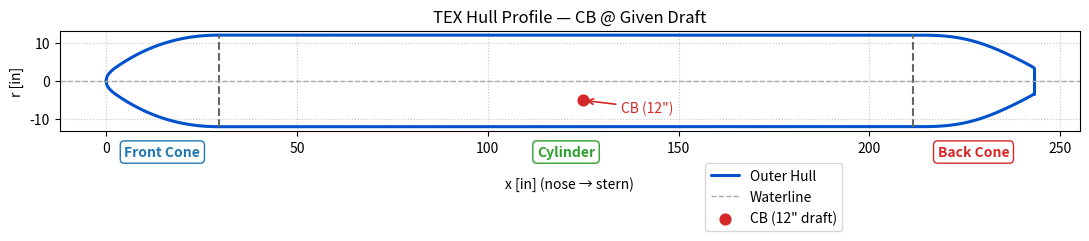
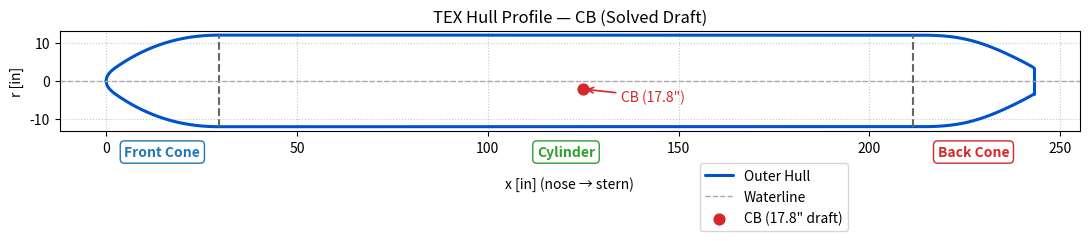

These figures' Python source, in order:
# -------------------------------------------------
# TEX Hull — Center of Buoyancy + Profile Plotter
# -------------------------------------------------
# - Computes center of buoyancy for the sealed motor bay section
# - Accepts either a given draft OR solves draft from total weight
# - Draws the hull profile, section markers, waterline, and CB point
# -------------------------------------------------

import math
from dataclasses import dataclass
from typing import Optional
import numpy as np
import matplotlib.pyplot as plt

# ----------------------------
# SEGMENT GEOMETRY (CIRCULAR SEGMENT)
# ----------------------------
def seg_area_in2(d_in: float, R_in: float) -> float:
    """Submerged circular-segment area (in^2) for radius R_in (in), draft d_in (in) measured up from bottom."""
    d = max(0.0, min(d_in, 2.0 * R_in))
    if d == 0.0:
        return 0.0
    if abs(d - 2.0 * R_in) < 1e-12:
        return math.pi * R_in * R_in
    return (R_in**2) * math.acos((R_in - d) / R_in) - (R_in - d) * math.sqrt(max(0.0, 2 * R_in * d - d * d))

def seg_theta(d_in: float, R_in: float) -> float:
    return 2.0 * math.acos((R_in - d_in) / R_in) if R_in > 0 else 0.0

def seg_centroid_below_WL_in(d_in: float, R_in: float) -> float:
    """Centroid depth (in) measured downward from WL to the segment centroid."""
    if d_in <= 0:
        return 0.0
    if d_in >= 2.0 * R_in:
        return 4.0 * R_in / 3.0
    theta = seg_theta(d_in, R_in)
    denom = (theta - math.sin(theta))
    if abs(denom) < 1e-14:
        return 0.0
    return (4.0 * R_in * (math.sin(theta / 2.0) ** 3)) / (3.0 * denom)

# ----------------------------
# INPUTS (HYDRO + GEOMETRY)
# ----------------------------
@dataclass
class Inputs:
    # Hull (outer surface dims)
    R_out_in: float = 12.0
    t_wall_in: float = 0.25  # info only; not used in surface-mode buoyancy
    L_front_in: float = 29.5
    L_cyl_in: float = 182.0
    L_back_in: float = 31.5

    # Hydro
    draft_in: float = 12.0        # outside draft at motor-bay section (in)
    gamma: float = 62.4           # lbf/ft^3 (fresh water)

    # Motor bay placement (along the straight cylinder)
    back_offset_from_back_cone_in: float = 61.5
    motor_bay_length_in: float = 50.0

    # Optional solve for draft given total weight
    W_total_lbf: Optional[float] = None
    solve_equilibrium: bool = False

# ----------------------------
# CORE COMPUTATIONS (CB FOR SEALED MOTOR BAY)
# ----------------------------
def bay_span_from_back_offset(L_cyl_in: float, back_offset_in: float, bay_len_in: float):
    """Return (s_front, s_back) in cylinder coordinates [0, L_cyl]."""
    s_back = max(0.0, min(L_cyl_in, L_cyl_in - back_offset_in))
    s_front = max(0.0, min(L_cyl_in, s_back - bay_len_in))
    if s_front > s_back:
        s_front, s_back = s_back, s_front
    return s_front, s_back

def displaced_volume_from_draft_ft3(R_out_in: float, draft_in: float, L_bay_in: float) -> float:
    """Submerged volume (ft^3) of the sealed bay at the given draft."""
    A_in2 = seg_area_in2(draft_in, R_out_in)
    V_in3 = A_in2 * max(0.0, L_bay_in)
    return V_in3 / 1728.0

def buoyancy_lbf_from_draft(R_out_in: float, draft_in: float, L_bay_in: float, gamma: float) -> float:
    return gamma * displaced_volume_from_draft_ft3(R_out_in, draft_in, L_bay_in)

def solve_draft_no_foam(W_lbf: float, R_out_in: float, L_bay_in: float, gamma: float,
                        d_lo_in: float = 0.0, d_hi_in: float = None, iters: int = 60) -> float:
    """Solve draft d such that buoyancy equals W_lbf for the sealed bay only (bisection in [0, 2R])."""
    if d_hi_in is None:
        d_hi_in = 2.0 * R_out_in
    lo, hi = d_lo_in, d_hi_in
    for _ in range(iters):
        mid = 0.5 * (lo + hi)
        B_mid = buoyancy_lbf_from_draft(R_out_in, mid, L_bay_in, gamma)
        if B_mid < W_lbf:
            lo = mid
        else:
            hi = mid
    return 0.5 * (lo + hi)

def compute_cb_surface(inp: Inputs):
    # bay span along cylinder
    s_front, s_back = bay_span_from_back_offset(inp.L_cyl_in, inp.back_offset_from_back_cone_in, inp.motor_bay_length_in)
    L_bay_in = max(0.0, s_back - s_front)

    # draft selection / solve
    draft_used_in = inp.draft_in
    if inp.solve_equilibrium:
        if inp.W_total_lbf is None or inp.W_total_lbf <= 0:
            raise ValueError("Set W_total_lbf > 0 when solve_equilibrium=True.")
        draft_used_in = solve_draft_no_foam(inp.W_total_lbf, inp.R_out_in, L_bay_in, inp.gamma)

    # hydro @ draft
    V_ft3 = displaced_volume_from_draft_ft3(inp.R_out_in, draft_used_in, L_bay_in)
    B_lbf = inp.gamma * V_ft3

    # longitudinal CB_x from nose: nose→front cone + bay midpoint in cylinder
    x_front_bay_from_nose = inp.L_front_in + s_front
    x_back_bay_from_nose = inp.L_front_in + s_back
    CBx_in = 0.5 * (x_front_bay_from_nose + x_back_bay_from_nose)

    # vertical CB via segment centroid below WL
    ybar_in = seg_centroid_below_WL_in(draft_used_in, inp.R_out_in)  # depth below WL (in)
    z_CB_from_bottom_in = draft_used_in - ybar_in
    z_CB_below_WL_in = ybar_in

    return {
        "draft_used_in": draft_used_in,
        "L_bay_in": L_bay_in,
        "submerged_area_in2": seg_area_in2(draft_used_in, inp.R_out_in),
        "submerged_volume_ft3": V_ft3,
        "buoyant_force_lbf": B_lbf,
        "CBx_in": CBx_in,
        "z_CB_from_bottom_in": z_CB_from_bottom_in,
        "z_CB_below_WL_in": z_CB_below_WL_in,
        "s_front_in": s_front,
        "s_back_in": s_back,
    }

# ----------------------------
# PRETTY PRINT
# ----------------------------
def fmt(x, nd=4):
    if isinstance(x, int):
        return str(x)
    return f"{x:.{nd}f}"

def print_block(inp: Inputs, r: dict, title="CB (Surface Mode) — Motor Bay Only"):
    print(f"=== {title} ===")
    print("[Inputs]")
    if inp.solve_equilibrium:
        print(f"Equilibrium draft solved for W_total (lbf): {fmt(inp.W_total_lbf,3)}")
    print(f"Draft used (in): {fmt(r['draft_used_in'],3)} | gamma (lbf/ft^3): {fmt(inp.gamma,3)}")
    print("")
    print("[Hydro @ Draft]")
    print(f"  Submerged area A (in^2):       {fmt(r['submerged_area_in2'],3)}")
    print(f"  Submerged volume (ft^3):       {fmt(r['submerged_volume_ft3'],3)}")
    print(f"  Buoyant force B (lbf):         {fmt(r['buoyant_force_lbf'],3)}")
    print("")
    print("[Center of Buoyancy]")
    print(f"  CB_x from nose (in):           {fmt(r['CBx_in'],3)}")
    print(f"  CB depth below WL (in):        {fmt(r['z_CB_below_WL_in'],3)}")
    print(f"  CB height above bottom (in):   {fmt(r['z_CB_from_bottom_in'],3)}")
    print("")

# ----------------------------
# HULL PROFILE (FOR DRAWING)
# ----------------------------
@dataclass(frozen=True)
class HullDims:
    R: float = 12.0
    Lf: float = 29.5
    Lc: float = 182.0
    Lb: float = 31.5
    r_tip: float = 3.5
    @property
    def x_front_end(self):
        return self.Lf
    @property
    def x_cyl_end(self):
        return self.Lf + self.Lc
    @property
    def x_back_end(self):
        return self.Lf + self.Lc + self.Lb

def smooth_cos_01(t: float) -> float:
    t = max(0.0, min(1.0, t))
    return 0.5 - 0.5 * math.cos(math.pi * t)

SMOOTH_LEN_FRONT = 27.0  # inches of smoothing near the front join

def r_front(x: float, p: HullDims) -> float:
    Ls = max(0.0, min(SMOOTH_LEN_FRONT, p.Lf))
    x0 = p.Lf - Ls
    if x <= 0.0:
        return 0.0
    if x >= p.Lf:
        return p.R
    r_par = p.R * math.sqrt(max(0.0, x / p.Lf))
    if x < x0:
        return r_par
    r0 = p.R * math.sqrt(x0 / p.Lf)
    drdx0 = p.R / (2.0 * math.sqrt(max(1e-12, p.Lf * x0)))
    r1 = p.R
    t = (x - x0) / max(1e-12, Ls)
    h00 = 2 * t**3 - 3 * t**2 + 1
    h10 = t**3 - 2 * t**2 + t
    h01 = -2 * t**3 + 3 * t**2
    h11 = t**3 - t**2
    return h00 * r0 + h10 * (Ls * drdx0) + h01 * r1 + h11 * (Ls * 0.0)

def r_back(x: float, p: HullDims) -> float:
    xi = x - p.x_cyl_end
    if xi <= 0.0:
        return p.R
    if xi >= p.Lb:
        return p.r_tip
    a = p.Lb / (1.0 - (p.r_tip / p.R) ** 2)
    r_par = p.R * math.sqrt(max(0.0, 1.0 - xi / a))
    s = smooth_cos_01(xi / p.Lb)
    r_val = p.R - s * (p.R - r_par)
    # snap very close to the tip to avoid FP jitter
    if p.Lb - xi < 1e-9:
        r_val = p.r_tip
    return r_val

def r_cyl(x: float, p: HullDims) -> float:
    return p.R

def r_hull(x: float, p: HullDims) -> float:
    if x < 0.0:
        return 0.0
    if x <= p.x_front_end:
        return r_front(x, p)
    if x <= p.x_cyl_end:
        return r_cyl(x, p)
    if x <= p.x_back_end:
        return r_back(x, p)
    return 0.0

# ----------------------------
# PLOTTER
# ----------------------------
def plot_hull_with_cb(inp: Inputs, r_cb: dict, title="TEX Hull Profile"):
    p = HullDims(R=inp.R_out_in, Lf=inp.L_front_in, Lc=inp.L_cyl_in, Lb=inp.L_back_in)
    x = np.linspace(0, p.x_back_end, 1200)
    r = np.array([r_hull(xi, p) for xi in x])

    plt.figure(figsize=(11, 4))
    plt.plot(x, r, color="#0052CC", lw=2.2, label="Outer Hull",
             solid_capstyle="round", solid_joinstyle="round")
    plt.plot(x, -r, color="#0052CC", lw=2.2,
             solid_capstyle="round", solid_joinstyle="round")

    # section markers
    r_front_join = r_hull(p.x_front_end, p)
    r_back_join = r_hull(p.x_cyl_end, p)
    r_stern = r_hull(p.x_back_end, p)
    plt.vlines(p.x_front_end, -r_front_join, r_front_join, linestyle='--', color="#666666")
    plt.vlines(p.x_cyl_end, -r_back_join, r_back_join, linestyle='--', color="#666666")
    stern = plt.vlines(p.x_back_end, -r_stern, r_stern, lw=2.2, color="#0052CC")
    stern.set_capstyle('round')

    # waterline (y=0)
    plt.axhline(0, linestyle='--', color='#AAAAAA', lw=1.0, label="Waterline")

    # center of buoyancy marker
    x_cb = r_cb["CBx_in"]
    y_cb = -r_cb["z_CB_below_WL_in"]  # below WL is negative
    plt.scatter([x_cb], [y_cb], s=60, color="#d62728", zorder=5, label=f'CB ({inp.draft_in:.3g}" draft)')
    plt.annotate(f'CB ({inp.draft_in:.3g}")', xy=(x_cb, y_cb), xytext=(x_cb + 10, y_cb - 2),
                 arrowprops=dict(arrowstyle='->', lw=1.2, color="#d62728"),
                 fontsize=10, color="#d62728", ha='left', va='center')

    # x-axis section labels (boxed)
    y_label_offset = -1.4 * p.R
    plt.text(p.Lf / 2, y_label_offset, "Front Cone",
             ha='center', va='top', fontsize=10, fontweight='bold', color="#1f77b4",
             bbox=dict(facecolor='white', edgecolor='#1f77b4', boxstyle='round,pad=0.3', lw=1.0))
    plt.text(p.Lf + p.Lc / 2, y_label_offset, "Cylinder",
             ha='center', va='top', fontsize=10, fontweight='bold', color="#2ca02c",
             bbox=dict(facecolor='white', edgecolor='#2ca02c', boxstyle='round,pad=0.3', lw=1.0))
    plt.text(p.Lf + p.Lc + p.Lb / 2, y_label_offset, "Back Cone",
             ha='center', va='top', fontsize=10, fontweight='bold', color="#d62728",
             bbox=dict(facecolor='white', edgecolor='#d62728', boxstyle='round,pad=0.3', lw=1.0))

    plt.gca().set_aspect('equal', 'box')
    plt.xlabel('x [in] (nose → stern)', labelpad=15)
    plt.ylabel('r [in]')
    plt.title(title)
    plt.grid(True, linestyle=':', alpha=0.7)
    plt.legend(loc='upper center', bbox_to_anchor=(0.7, -0.25), ncol=1, frameon=True)
    plt.tight_layout()
    plt.show()

# ----------------------------
# ONE-CALL HELPER
# ----------------------------
def draw_cb_for(draft_in: float = None, W_total_lbf: float = None):
    """
    If W_total_lbf is provided, solve for draft and draw.
    Otherwise, use the provided draft_in directly.
    """
    inp = Inputs()
    if W_total_lbf is not None:
        inp.solve_equilibrium = True
        inp.W_total_lbf = float(W_total_lbf)
    else:
        if draft_in is None:
            raise ValueError("Provide either draft_in or W_total_lbf.")
        inp.solve_equilibrium = False
        inp.draft_in = float(draft_in)

    result = compute_cb_surface(inp)
    inp.draft_in = result["draft_used_in"]  # sync used draft for labeling
    title = "TEX Hull Profile — CB (Solved Draft)" if inp.solve_equilibrium else "TEX Hull Profile — CB @ Given Draft"
    plot_hull_with_cb(inp, result, title=title)
    print_block(inp, result, title=("CB @ Solved Draft (Motor Bay Only)" if inp.solve_equilibrium else "CB @ Given Draft (Motor Bay Only)"))

# ----------------------------
# RUNS
# ----------------------------
if __name__ == "__main__":
    # Example 1: draw at a given draft (inches)
    draw_cb_for(draft_in=12.0)

    draw_cb_for(W_total_lbf=650.0)
